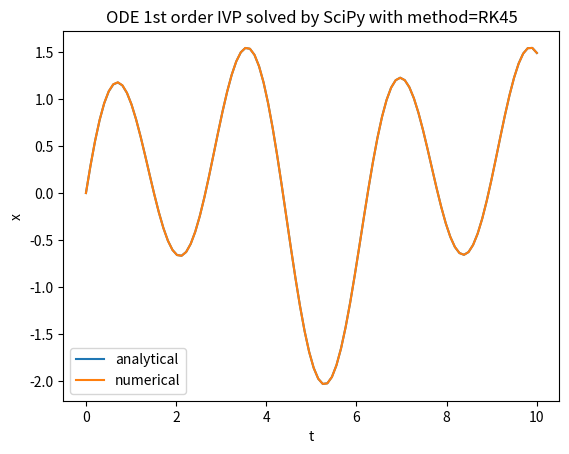

Python code for this plot:
import numpy as np
import matplotlib.pyplot as plt

from scipy.integrate import solve_ivp

ode_fn1 = lambda t, x: np.sin(t) + 3. * np.cos(2. * t) - x

an_sol = lambda t : (1./2.) * np.sin(t) - (1./2.) * np.cos(t) + \
                    (3./5.) * np.cos(2.*t) + (6./5.) * np.sin(2.*t) - \
                    (1./10.) * np.exp(-t)

t_begin=0.
t_end=10.
t_nsamples=100
t_space = np.linspace(t_begin, t_end, t_nsamples)
x_init = 0.

x_an_sol = an_sol(t_space)

method = 'RK45' #available methods: 'RK45', 'RK23', 'DOP853', 'Radau', 'BDF', 'LSODA'
num_sol = solve_ivp(ode_fn1, [t_begin, t_end], [x_init], method=method, dense_output=True)
x_num_sol = num_sol.sol(t_space).T

plt.figure()
plt.plot(t_space, x_an_sol, label='analytical')
plt.plot(t_space, x_num_sol, label='numerical')
plt.title('ODE 1st order IVP solved by SciPy with method=' + method)
plt.xlabel('t')
plt.ylabel('x')
plt.legend()
plt.show()

